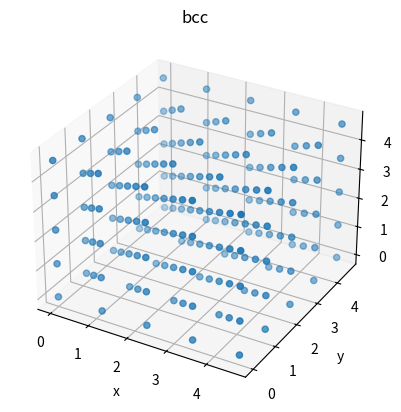
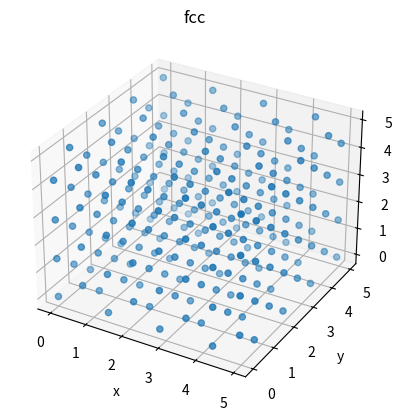
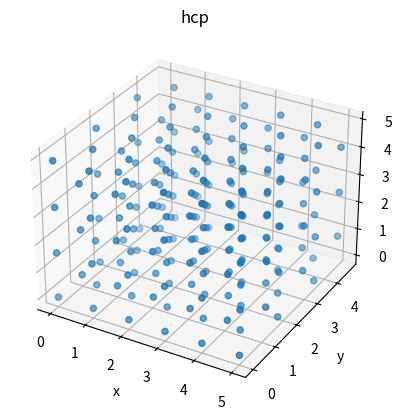

The script that saved these images, in order:
# -*- coding: utf-8 -*-
"""
Created on Mon May 23 10:47:05 2016

[redacted]
"""
import numpy as np

def calculate_distance(point1, point2):
    "calculates distance between 2 points"
    return np.sqrt((point1[0]-point2[0])**2 +
                   (point1[1]-point2[1])**2 +
                   (point1[2]-point2[2])**2)

def make_3d_grid(x_space, y_space, z_space):
    "creates 3d_Grid in given xyz-space"
    return np.vstack(np.meshgrid(x_space, y_space, z_space)).reshape(3, -1).T

def fill_volume_bcc(x_limit, y_limit, z_limit):
    "fill given volume with BCC structure"
    calibration_factor = 2./np.sqrt(3)
    x_space = np.arange(0, 2*x_limit, 1.)
    y_space = np.arange(0, 2*y_limit, 1.)
    z_space = np.arange(0, 2*z_limit, 1.)
    first_grid = make_3d_grid(x_space, y_space, z_space)
    second_grid = np.copy(first_grid)
    second_grid += 1./2.
    crystal = np.vstack((first_grid, second_grid)) * calibration_factor
    condition = ((crystal[:, 0] <= x_limit)&
                 (crystal[:, 1] <= y_limit)&
                 (crystal[:, 2] <= z_limit))
    return crystal[condition]

def fill_volume_fcc(x_limit, y_limit, z_limit):
    "fill given volume with BCC structure"
    calibration_factor = 2./np.sqrt(2)
    x_space = np.arange(0, 2*x_limit, 1.)
    y_space = np.arange(0, 2*y_limit, 1.)
    z_space = np.arange(0, 2*z_limit, 1.)
    first_grid = make_3d_grid(x_space, y_space, z_space)
    second_grid = np.copy(first_grid)
    third_grid = np.copy(first_grid)
    fourth_grid = np.copy(first_grid)
    second_grid[:, 0:2] += 1./2.
    third_grid[:, 0] += 1./2.
    third_grid[:, 2] += 1./2.
    fourth_grid[:, 1:] += 1./2.
    crystal = np.vstack((first_grid,
                         second_grid,
                         third_grid,
                         fourth_grid)) * calibration_factor
    condition = ((crystal[:, 0] <= x_limit)&
                 (crystal[:, 1] <= y_limit)&
                 (crystal[:, 2] <= z_limit))
    return crystal[condition]

def add_hcp_line(x_vec, y_coord, z_coord):
    "create atom line along x-axis with space 1"
    crystal_line = np.zeros((len(x_vec), 3))
    crystal_line[:, 0] = x_vec
    crystal_line[:, 1] = y_coord
    crystal_line[:, 2] = z_coord
    return crystal_line

def add_hcp_layer(noa_x, noa_y, z_coord):
    "creates HCP Layer"
    x_vec = np.arange(0, int(round(noa_x)))
    crystal_volume = np.empty((0, 3))
    for y_coord in np.arange(0, noa_y, 2*np.sin(np.pi / 3.)):
        first_line = add_hcp_line(x_vec, y_coord, z_coord)
        second_line = add_hcp_line(x_vec + 1./2.,
                                   y_coord + np.sin(np.pi / 3.), z_coord)
        crystal_volume = np.vstack((crystal_volume, first_line))
        crystal_volume = np.vstack((crystal_volume, second_line))
    return crystal_volume

def fill_volume_hcp(x_space, y_space, z_space):
    "fill given volume with HCP structure"
    lattice_correct = np.sqrt(8/3)
    noa_x = int(round(x_space))
    noa_y = int(round(y_space / (np.sin(np.pi / 3.))))
    noa_z = int(round(z_space / (lattice_correct/2.)))
    crystal = np.empty((0, 3))
    unshifted_layer = True
    for z_coord in np.arange(0, noa_z+1, lattice_correct/2.):
        if unshifted_layer:
            cur_crystal = add_hcp_layer(noa_x + 1, noa_y + 1, z_coord)
            unshifted_layer = False
        else:
            cur_crystal = add_hcp_layer(noa_x + 1, noa_y + 1, z_coord)
            cur_crystal[:, 0] += 1./2.
            cur_crystal[:, 1] += 1./(2*np.sqrt(3))
            unshifted_layer = True
        crystal = np.vstack((crystal, cur_crystal))
        condition = ((crystal[:, 0] <= x_space)&
                     (crystal[:, 1] <= y_space)&
                     (crystal[:, 2] <= z_space))
    return crystal[condition]

if __name__ == '__main__':
    import matplotlib.pyplot as plt
    from mpl_toolkits.mplot3d import Axes3D

    bcctest = fill_volume_bcc(5, 5, 5)
    fcctest = fill_volume_fcc(5, 5, 5)
    hcptest = fill_volume_hcp(5, 5, 5)

    fig = plt.figure()
    ax = fig.add_subplot(111, projection='3d')
    ax.scatter(bcctest[:, 0], bcctest[:, 1], bcctest[:, 2])
    ax.set_title('bcc')
    ax.set_xlabel('x')
    ax.set_ylabel('y')
    ax.set_zlabel('z')

    fig = plt.figure()
    ax = fig.add_subplot(111, projection='3d')
    ax.scatter(fcctest[:, 0], fcctest[:, 1], fcctest[:, 2])
    ax.set_title('fcc')
    ax.set_xlabel('x')
    ax.set_ylabel('y')
    ax.set_zlabel('z')

    fig = plt.figure()
    ax = fig.add_subplot(111, projection='3d')
    ax.scatter(hcptest[:, 0], hcptest[:, 1], hcptest[:, 2])
    ax.set_title('hcp')
    ax.set_xlabel('x')
    ax.set_ylabel('y')
    ax.set_zlabel('z')

    plt.show()
